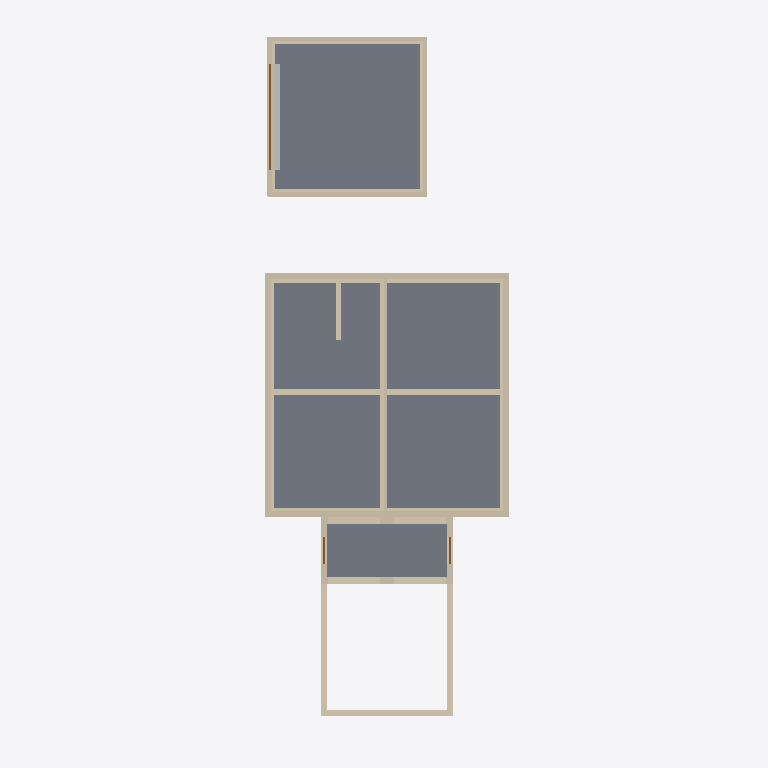
Plan cut of the same IFC building model at storey 'Garage Level' (level 0.00 m, cut at 1.40 m), seen from above with north up, elements coloured by IFC class: 50 walls (beige), 3 slabs (grey), 3 doors (brown), 1 other element (light grey). Cut surfaces are drawn darker.
Extent 11.5 m × 32.7 m × 12.6 m (x, y, z). Storeys (9): Basement at -2.74 m; Sunken Garden Floor at -2.65 m; Main Floor at 0.00 m; Garage Level at 0.00 m; Porch Floor at 0.00 m; Level 0 at 0.00 m; Second Floor at 2.74 m; Deck Floor at 2.74 m; Attic Floor at 5.49 m. Elements (371): 198 IfcBeam, 134 IfcWall, 15 IfcRoof, 11 IfcSlab, 6 IfcBuildingElementProxy, 4 IfcFooting, 3 IfcDoor.

HEADER;
FILE_DESCRIPTION(('ViewDefinition [CoordinationView]'),'2;1');
FILE_NAME('','2026-01-16T13:28:58',(''),(''),'IfcOpenShell 0.8.4-e8eb5e4','IfcOpenShell 0.8.4-e8eb5e4','');
FILE_SCHEMA(('IFC4'));
ENDSEC;
DATA;
#1=IFCPROJECT('1501IxSDDBoPd_zr3QKMM3',$,'ifcPlot - Catlin House',$,$,$,$,(#10),#5);
#12=IFCSITE('3JR89FYl5DLhJHvZtsksg4',$,'Site',$,$,#18,$,$,$,$,$,$,$,$);
#118=IFCBUILDING('0WKMSutwD11g8Ar_BYWRK0',$,'House',$,$,#124,$,$,$,$,$,$);
#125=IFCBUILDING('1QS2HqcCHE2Rb5aT3vfPBG',$,'Garage',$,$,#130,$,$,$,$,$,$);
#131=IFCBUILDING('2lydBEuoP01OtUZDPiL7ah',$,'Porch + Sunken Garden',$,$,#136,$,$,$,$,$,$);
#137=IFCBUILDING('3XMOk9fT57Th859QRug_Nh',$,'Breezeway (placeholder)',$,$,#142,$,$,$,$,$,$);
#143=IFCBUILDINGSTOREY('2RNgC$eyb1Ieb$PFrIpApr',$,'Basement',$,$,#149,$,$,$,-2.7432);
#150=IFCBUILDINGSTOREY('3rurhCN9H4WQUW2KmxgSFG',$,'Main Floor',$,$,#155,$,$,$,0.0);
#156=IFCBUILDINGSTOREY('39Jqz7Vaz5aQA4Q0v0INIL',$,'Second Floor',$,$,#161,$,$,$,2.7432);
#162=IFCBUILDINGSTOREY('1DWr4n$RfCbgFXLkqNF_kG',$,'Attic Floor',$,$,#167,$,$,$,5.4864);
#168=IFCBUILDINGSTOREY('0lxWtAYCLA$BHl3FHt13pJ',$,'Garage Level',$,$,#174,$,$,$,0.0);
#175=IFCBUILDINGSTOREY('0Iwh_vvmb3T9RIKwKGkt$h',$,'Sunken Garden Floor',$,$,#181,$,$,$,-2.6543);
#182=IFCBUILDINGSTOREY('0Ky2e_62b7BAF5qe1zWMUV',$,'Porch Floor',$,$,#187,$,$,$,0.0);
#188=IFCBUILDINGSTOREY('3nD7fujNH3gQ5E4nuOI2er',$,'Deck Floor',$,$,#193,$,$,$,2.7432);
#194=IFCBUILDINGSTOREY('2PtX60IJ9AhANCHxp3ER8N',$,'Level 0',$,$,#200,$,$,$,0.0);
#505=IFCSLAB('2QdpD93Zv0cfeSabGQbbFT',$,'House Main Floor Concrete Slab',$,$,#518,#513,$,.FLOOR.);
#6475=IFCSLAB('35UWIkc4f6XOt6lhq5IBO_',$,'Garage Floor Slab',$,$,#6487,#6482,$,.FLOOR.);
#6096=IFCSLAB('2KgmsWY$PAfxqEHAUxV45B',$,'Porch Floor Deck (placeholder)',$,$,#6112,#6107,$,.FLOOR.);
#435=IFCWALL('1r15N9ZDr7rO9LwhGVXYnV',$,'House Basement Center Wall (E-W)',$,$,#450,#451,$,$);
#418=IFCWALL('0_JqW7uCr9WhIFeAK8zjYB',$,'House Basement Center Wall (N-S)',$,$,#433,#434,$,$);
#239=IFCWALL('2635ufmz9A7Ri7Ji00_OLJ',$,'House Basement Wall 3',$,$,#254,#255,$,$);
#5392=IFCWALL('03XEnZN156Ox02i5uXSHEi',$,'Sunken Garden East Wall (Open Zone)',$,$,#5408,#5403,$,$);
#5375=IFCWALL('3ty3OlUHn0vu2iMq2W_gFZ',$,'Sunken Garden West Wall (Open Zone)',$,$,#5391,#5386,$,$);
#5484=IFCWALL('33b8VjVp9BrOkdqCzDalzc',$,'Sunken Garden South Wall (Retaining)',$,$,#5500,#5495,$,$);
#620=IFCWALL('1R6RiY3BT2jwUrgUh8Nvr5',$,'House Main Stud Wall 1',$,$,#635,#636,$,$);
#724=IFCWALL('2TMT_wFmDFMAg3cE4NV_Uy',$,'House Main Stud Wall 2',$,$,#739,#740,$,$);
#828=IFCWALL('0tKwqpFCHCIxy2VJ6$vaSa',$,'House Main Stud Wall 3',$,$,#843,#844,$,$);
#932=IFCWALL('2SqwKpx755IPSnP6TP_52d',$,'House Main Stud Wall 4',$,$,#947,#948,$,$);
#1893=IFCWALL('0SiNFh3aDF2eH3ehYCSom8',$,'House Centerline Wall (Main)',$,$,#1908,#1909,$,$);
#204=IFCWALL('1Bvi$al3T8S8ohFOmXDVev',$,'House Basement Wall 1',$,$,#220,#221,$,$);
#256=IFCWALL('2fwH91HmDCM9$Jq0Y0Wfmj',$,'House Basement Wall 4',$,$,#271,#272,$,$);
#222=IFCWALL('1BqigPdMr1QRytnW6P1k8J',$,'House Basement Wall 2',$,$,#237,#238,$,$);
#6787=IFCBUILDINGELEMENTPROXY('2BFWKxS9f2nuDjWHWwj1FA',$,'Garage Door Opening Fill',$,$,#6803,#6798,$,$);
#5501=IFCWALL('2W9H1vTQf7eejcH0u25ISx',$,'Sunken Garden Porch North Arch Wall (Lower)',$,$,#5521,#5516,$,$);
#5543=IFCWALL('1pQ4mFGQnBUBB1xEqWTrQH',$,'Sunken Garden Porch South Arch Wall (Lower)',$,$,#5563,#5558,$,$);
#759=IFCWALL('2cSQutsZ1FIx5D0utJ4Bm$',$,'House Main Exterior EPS 2',$,$,#774,#775,$,$);
#967=IFCWALL('3S38zG6wv3Y9SUEgYfpC43',$,'House Main Exterior EPS 4',$,$,#982,#983,$,$);
#6507=IFCWALL('12JI1oxSDEY9zyZ0S6CIL_',$,'Garage Stud Wall 1',$,$,#6522,#6523,$,$);
#6597=IFCWALL('3DixTqRM511eH_HcXT$0MF',$,'Garage Stud Wall 2',$,$,#6612,#6613,$,$);
#6823=IFCWALL('2zVTLNC1rA$e2XplxkICI6',$,'Garage Stud Wall 4',$,$,#6838,#6839,$,$);
#5428=IFCWALL('0d1epbBIvBZxFp7gA6aIHL',$,'Sunken Garden East Wall (Porch Box)',$,$,#5446,#5441,$,$);
#5409=IFCWALL('3J8asADDvAb85A__qeFkvV',$,'Sunken Garden West Wall (Porch Box)',$,$,#5427,#5422,$,$);
#6271=IFCWALL('0tH1nJjJ55$gYLlUAh63XL',$,'Garage ICF Concrete Core 1',$,$,#6286,#6287,$,$);
#6325=IFCWALL('2CJd08MiLBn9oR_q7nPsge',$,'Garage ICF Concrete Core 2',$,$,#6340,#6341,$,$);
#6401=IFCWALL('2KQp9ftWz07QfotcA5KpqJ',$,'Garage ICF EPS (Int) 3',$,$,#6419,#6414,$,$);
#6457=IFCWALL('2yX6M9_JHAMgWSJvk3fyoO',$,'Garage ICF EPS (Int) 4',$,$,#6472,#6473,$,$);
#452=IFCWALL('0UOq_2krX8Mxn8Bz9E9QeQ',$,'House Basement Stair Side Wall (8")',$,$,#467,#468,$,$);
#6381=IFCWALL('2iyYln_Yz0KO7jIu3eA8dK',$,'Garage ICF Concrete Core 3',$,$,#6399,#6394,$,$);
#655=IFCWALL('2ENmpFR2b4_RrDKuNILDWU',$,'House Main Exterior EPS 1',$,$,#670,#671,$,$);
#638=IFCWALL('0yU8J1EiPFouO9RBywEzV9',$,'House Main Exterior Polyiso 1',$,$,#653,#654,$,$);
#742=IFCWALL('3jE8$Tvhr4qRrBfC7gCPSs',$,'House Main Exterior Polyiso 2',$,$,#757,#758,$,$);
#846=IFCWALL('0yZNwlPiz50gaPUK2I6nIC',$,'House Main Exterior Polyiso 3',$,$,#861,#862,$,$);
#863=IFCWALL('03S9lD6OT8OwHPLEIds76X',$,'House Main Exterior EPS 3',$,$,#878,#879,$,$);
#880=IFCWALL('2Uz29W5LT2MPBckbOPmV8y',$,'House Main Exterior Furring 3',$,$,#895,#896,$,$);
#950=IFCWALL('35IPbO87f6rRu2xLyot9ha',$,'House Main Exterior Polyiso 4',$,$,#965,#966,$,$);
#5564=IFCWALL('3ucmzJOajBbAzyCpg44ybZ',$,'Sunken Garden Porch South Arch Wall (Upper)',$,$,#5584,#5579,$,$);
#603=IFCWALL('2hzVapbdP7VP_LVqvSkxeh',$,'House Main Exterior Sheathing 1',$,$,#618,#619,$,$);
#5522=IFCWALL('0QCpPcBlnExvN_wP1uC$$k',$,'Sunken Garden Porch North Arch Wall (Upper)',$,$,#5542,#5537,$,$);
#6769=IFCDOOR('2Bp$31j6XFghUTkDZGJxuU',$,'Garage Door',$,$,#6785,#6780,$,$,$,.DOOR.,$,$);
#6489=IFCWALL('1uI222B9v3RRvm49m6oiZc',$,'Garage Zip-R Sheathing 1',$,$,#6504,#6505,$,$);
#6859=IFCWALL('3$tyvPmrb7_RhVShH3Meyy',$,'Garage Rainscreen 4',$,$,#6874,#6875,$,$);
#6579=IFCWALL('2WR8z_UJbCBfA0w$Y64zEu',$,'Garage Zip-R Sheathing 2',$,$,#6594,#6595,$,$);
#6841=IFCWALL('3JbIn28vn5gO2v8tt_XBkG',$,'Garage Interior Drywall 4',$,$,#6856,#6857,$,$);
#6289=IFCWALL('399dYaXtTEzuFlDdQfO1Ya',$,'Garage ICF EPS (Int) 1',$,$,#6304,#6305,$,$);
#6343=IFCWALL('0_eXwZA2XAwhvndaBvr86v',$,'Garage ICF EPS (Int) 2',$,$,#6358,#6359,$,$);
#6689=IFCWALL('1Vfo50RqD989eSwWJMMGYS',$,'Garage Stud Wall 3',$,$,#6707,#6702,$,$);
#6439=IFCWALL('1M_BhMvN1AVQI45g0vaRIW',$,'Garage ICF Concrete Core 4',$,$,#6454,#6455,$,$);
#6361=IFCWALL('3CQy6MfLHB7gAOnRz5tnpt',$,'Garage ICF EPS (Ext) 3',$,$,#6379,#6374,$,$);
#5465=IFCDOOR('1cqQb17TD0DwyaEeDOvAj2',$,'Sunken Garden East Door',$,$,#5481,#5476,$,$,$,.DOOR.,$,$);
#5447=IFCDOOR('3CF6la6SH34fWehGcktwms',$,'Sunken Garden West Door',$,$,#5464,#5459,$,$,$,.DOOR.,$,$);
#6729=IFCWALL('0Zsccd5oHC7xUtdagmLvry',$,'Garage Rainscreen 3',$,$,#6747,#6742,$,$);
#6669=IFCWALL('0hMK5cHn93NeD0VcoTS7wu',$,'Garage Zip-R Sheathing 3',$,$,#6687,#6682,$,$);
ENDSEC;
